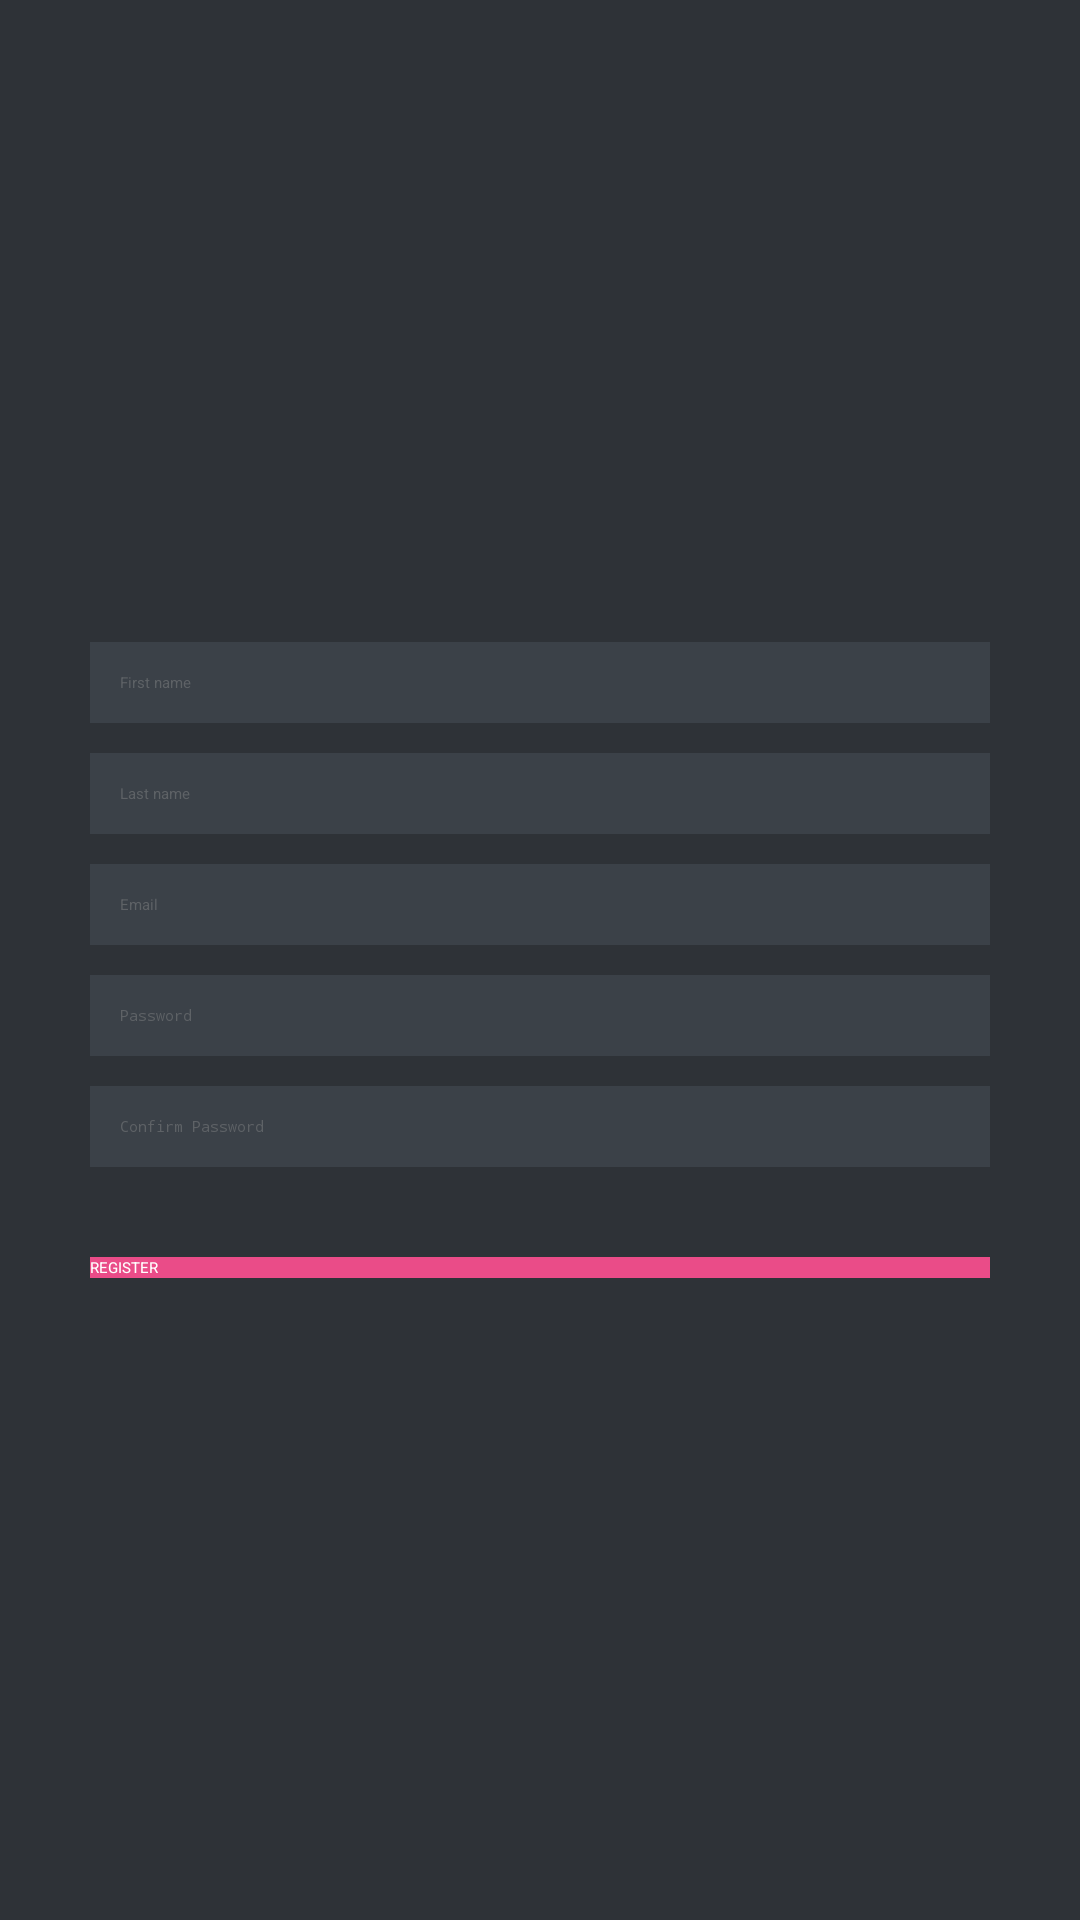

Here is an Android app screen rendered from its layout file. Give the layout XML and the strings, colors and styles it references.
<!-- AndroidManifest.xml: application theme MyMaterialTheme -->
<!-- res/layout/activity_register.xml -->
<?xml version="1.0" encoding="utf-8"?>
<LinearLayout xmlns:android="http://schemas.android.com/apk/res/android"
    android:layout_width="fill_parent"
    android:layout_height="fill_parent"
    android:background="@color/bg_register"
    android:gravity="center"
    android:orientation="vertical"
    android:padding="10dp" >

    <LinearLayout
        android:layout_width="fill_parent"
        android:layout_height="wrap_content"
        android:layout_gravity="center"
        android:orientation="vertical"
        android:paddingLeft="20dp"
        android:paddingRight="20dp" >

        <EditText
            android:id="@+id/fname"
            android:layout_width="fill_parent"
            android:layout_height="wrap_content"
            android:layout_marginBottom="10dp"
            android:background="@color/input_register_bg"
            android:hint="@string/hint_fname"
            android:padding="10dp"
            android:singleLine="true"
            android:inputType="textCapWords"
            android:textColor="@color/input_register"
            android:textColorHint="@color/input_register_hint" />

        <EditText
            android:id="@+id/lname"
            android:layout_width="fill_parent"
            android:layout_height="wrap_content"
            android:layout_marginBottom="10dp"
            android:background="@color/input_register_bg"
            android:hint="@string/hint_lname"
            android:padding="10dp"
            android:singleLine="true"
            android:inputType="textCapWords"
            android:textColor="@color/input_register"
            android:textColorHint="@color/input_register_hint" />

        <EditText
            android:id="@+id/email"
            android:layout_width="fill_parent"
            android:layout_height="wrap_content"
            android:layout_marginBottom="10dp"
            android:background="@color/input_register_bg"
            android:hint="@string/hint_email"
            android:inputType="textEmailAddress"
            android:padding="10dp"
            android:singleLine="true"
            android:textColor="@color/input_register"
            android:textColorHint="@color/input_register_hint" />

        <EditText
            android:id="@+id/password"
            android:layout_width="fill_parent"
            android:layout_height="wrap_content"
            android:layout_marginBottom="10dp"
            android:background="@color/input_register_bg"
            android:hint="@string/hint_password"
            android:inputType="textPassword"
            android:padding="10dp"
            android:singleLine="true"
            android:textColor="@color/input_register"
            android:textColorHint="@color/input_register_hint" />

        <EditText
            android:id="@+id/cpassword"
            android:layout_width="fill_parent"
            android:layout_height="wrap_content"
            android:layout_marginBottom="10dp"
            android:background="@color/input_register_bg"
            android:hint="@string/hint_cpassword"
            android:inputType="textPassword"
            android:padding="10dp"
            android:singleLine="true"
            android:textColor="@color/input_register"
            android:textColorHint="@color/input_register_hint" />

        

        <Button
            android:id="@+id/btnRegister"
            android:layout_width="fill_parent"
            android:layout_height="wrap_content"
            android:layout_marginTop="20dip"
            android:background="#ea4c88"
            android:text="@string/btn_register"
            android:onClick="registerAccount"
            android:textColor="@color/white" />

        

        
            
            
            
            
            
            
            

            
            
    </LinearLayout>

</LinearLayout>
<!-- resources referenced by this layout -->
<resources>
  <color name="bg_register">#2e3237</color>
  <color name="input_register">#888888</color>
  <color name="input_register_bg">#3b4148</color>
  <color name="input_register_hint">#5e6266</color>
  <color name="white">#ffffff</color>
  <string name="btn_link_to_login">Already registred! Login Me.</string>
  <string name="btn_register">REGISTER</string>
  <string name="hint_cpassword">Confirm Password</string>
  <string name="hint_email">Email</string>
  <string name="hint_fname">First name</string>
  <string name="hint_lname">Last name</string>
  <string name="hint_password">Password</string>
  <style name="MyMaterialTheme" parent="MyMaterialTheme.Base">
          <item name="android:windowContentTransitions">true</item>
          <item name="android:windowAllowEnterTransitionOverlap">true</item>
          <item name="android:windowAllowReturnTransitionOverlap">true</item>
          <item name="android:windowSharedElementEnterTransition">@android:transition/move</item>
          <item name="android:windowSharedElementExitTransition">@android:transition/move</item>
      </style>
</resources>
